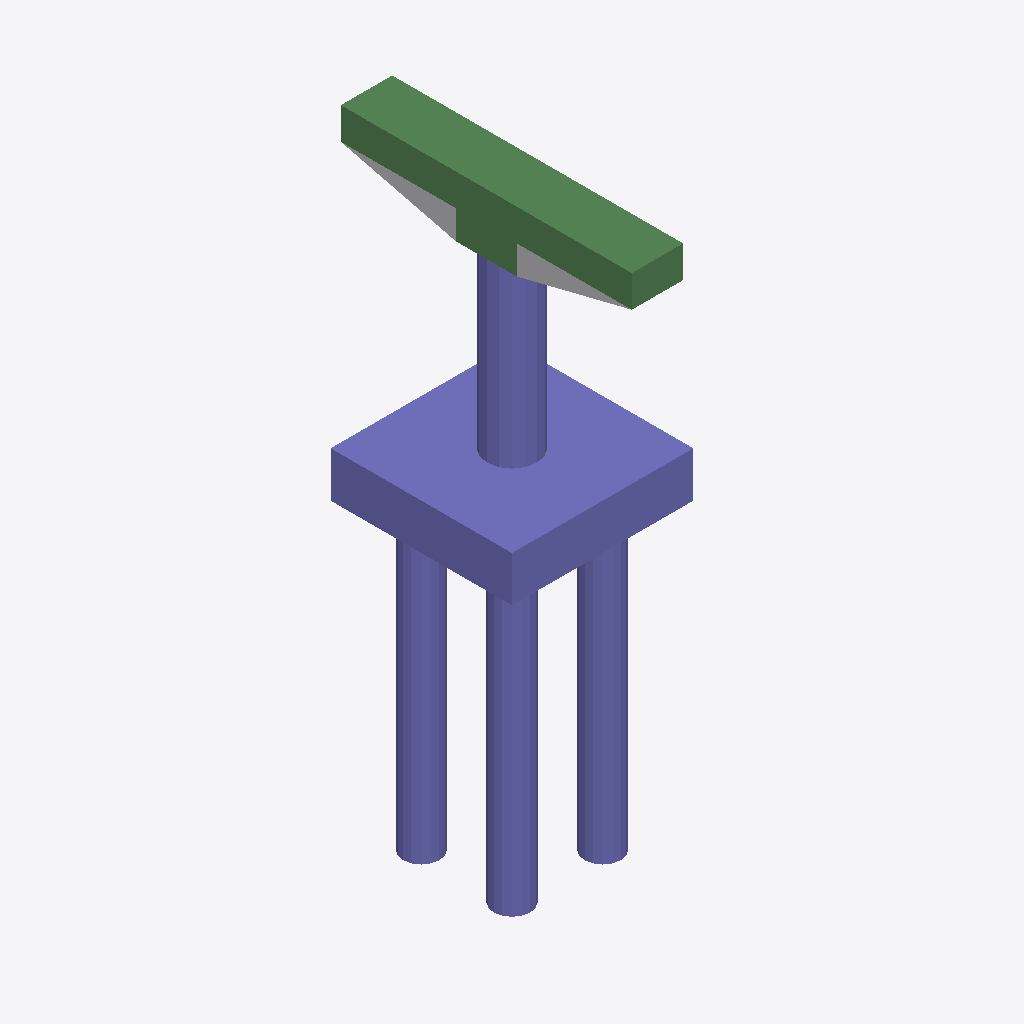
Isometric view of an IFC building model (IFC-SPF (STEP), schema IFC4, length unit foot), seen from the south-west, elements coloured by IFC class: 32 columns (violet), 8 beams (green), 1 other element (light grey).
Extent 6.0 m × 9.6 m × 19.4 m (x, y, z). Storeys (2): L1 at 0.00 m; L2 at 3.66 m. Elements (51): 42 IfcColumn, 8 IfcBeam, 1 IfcBuildingElementProxy.

HEADER;
FILE_DESCRIPTION(('ViewDefinition [ReferenceView_V1.2]','RevitIdentifiers [ContentGUID: cce383d1-e18e-4e51-a2dd-b104f550fee3, VersionGUID: eb3c1841-a784-4b3a-93f3-4f4a7dadca7e, NumberOfSaves: 0]','CoordinateReference [CoordinateBase: Shared Coordinates]','ExchangeRequirement [Structural]'),'2;1');
FILE_NAME('M_45_3L_NF_S_Sub_updated.ifc','2026-06-23T00:33:14+05:30',(''),(''),'ODA SDAI 25.12','Autodesk - Revit 27.0.20.10 (ENU) - 27.0.20.10','');
FILE_SCHEMA(('IFC4'));
ENDSEC;
DATA;
#27=IFCPROJECT('3CuuFHuOvEKQBTiGGAhm4J',#6,'Project Number',$,$,'Project Name','Project Status',(#22),#2410);
#41=IFCSITE('3CuuFHuOvEKQBTiGGAhm4H',#6,'The site:1246214',$,$,#40,$,$,.ELEMENT.,(42,21,31,401672),(-71,-3,-24,-345703),0.0,$,$);
#31=IFCBUILDING('3CuuFHuOvEKQBTiGGAhm4I',#6,'Building Name',$,$,#30,$,'Building Name',.ELEMENT.,$,$,#28);
#34=IFCBUILDINGSTOREY('2JF4e6axWHqu3u0C1FZlmi',#6,'L1',$,$,#33,$,'L1',.ELEMENT.,0.0);
#38=IFCBUILDINGSTOREY('1ZGO8hrFCHqw0v0026FpFv',#6,'L2',$,$,#37,$,'L2',.ELEMENT.,12.0);
#210=IFCCOLUMN('3hF1X1fuHBEfFpJqfzlivq',#6,'Column#61',$,$,#209,#206,'1246218',.NOTDEFINED.);
#2135=IFCCOLUMN('3hF1X1fuHBEfFpJqfzlivB',#6,'Column#9',$,$,#2134,#2131,'1246261',.NOTDEFINED.);
#433=IFCBEAM('3hF1X1fuHBEfFpJqfzlivn',#6,'Beam#64',$,$,#432,#429,'1246223',.NOTDEFINED.);
#1548=IFCBEAM('3hF1X1fuHBEfFpJqfzlivM',#6,'Beam#62',$,$,#1547,#1544,'1246248',.NOTDEFINED.);
#703=IFCBEAM('3hF1X1fuHBEfFpJqfzlivh',#6,'Beam#53',$,$,#702,#699,'1246229',.NOTDEFINED.);
#1020=IFCBEAM('3hF1X1fuHBEfFpJqfzlivY',#6,'Beam#52',$,$,#1019,#1016,'1246236',.NOTDEFINED.);
#76=IFCBUILDINGELEMENTPROXY('3hF1X1fuHBEfFpJqfzliZZ',#6,'Structural Framing 1:Structural Framing 1:1245853',$,$,#75,#73,'1245853',.NOTDEFINED.);
#1372=IFCBEAM('3hF1X1fuHBEfFpJqfzlivQ',#6,'Beam#65',$,$,#1371,#1368,'1246244',.NOTDEFINED.);
#1994=IFCCOLUMN('3hF1X1fuHBEfFpJqfzlivC',#6,'Column#33',$,$,#1993,#1990,'1246258',.NOTDEFINED.);
#351=IFCCOLUMN('3hF1X1fuHBEfFpJqfzlivp',#6,'Column#25',$,$,#350,#347,'1246221',.NOTDEFINED.);
#797=IFCCOLUMN('3hF1X1fuHBEfFpJqfzlivf',#6,'Column#41',$,$,#796,#793,'1246231',.NOTDEFINED.);
#938=IFCCOLUMN('3hF1X1fuHBEfFpJqfzliva',#6,'Column#29',$,$,#937,#934,'1246234',.NOTDEFINED.);
#1208=IFCCOLUMN('3hF1X1fuHBEfFpJqfzlivU',#6,'Column#37',$,$,#1207,#1204,'1246240',.NOTDEFINED.);
#527=IFCCOLUMN('3hF1X1fuHBEfFpJqfzlivl',#6,'Column#45',$,$,#526,#523,'1246225',.NOTDEFINED.);
#1290=IFCCOLUMN('3hF1X1fuHBEfFpJqfzlivS',#6,'Column#49',$,$,#1289,#1286,'1246242',.NOTDEFINED.);
#1724=IFCCOLUMN('3hF1X1fuHBEfFpJqfzlivI',#6,'Column#21',$,$,#1723,#1720,'1246252',.NOTDEFINED.);
#480=IFCCOLUMN('3hF1X1fuHBEfFpJqfzlivk',#6,'Column#17',$,$,#479,#476,'1246224',.NOTDEFINED.);
#1337=IFCCOLUMN('3hF1X1fuHBEfFpJqfzlivT',#6,'Column#20',$,$,#1336,#1333,'1246243',.NOTDEFINED.);
#2182=IFCCOLUMN('3hF1X1fuHBEfFpJqfzliv8',#6,'Column#19',$,$,#2181,#2178,'1246262',.NOTDEFINED.);
#1161=IFCCOLUMN('3hF1X1fuHBEfFpJqfzlivX',#6,'Column#40',$,$,#1160,#1157,'1246239',.NOTDEFINED.);
#1853=IFCCOLUMN('3hF1X1fuHBEfFpJqfzlivH',#6,'Column#39',$,$,#1852,#1849,'1246255',.NOTDEFINED.);
#175=IFCCOLUMN('3hF1X1fuHBEfFpJqfzlivt',#6,'Column#24',$,$,#174,#171,'1246217',.NOTDEFINED.);
#304=IFCCOLUMN('3hF1X1fuHBEfFpJqfzlivo',#6,'Column#27',$,$,#303,#300,'1246220',.NOTDEFINED.);
#398=IFCCOLUMN('3hF1X1fuHBEfFpJqfzlivm',#6,'Column#48',$,$,#397,#394,'1246222',.NOTDEFINED.);
#574=IFCCOLUMN('3hF1X1fuHBEfFpJqfzlivi',#6,'Column#28',$,$,#573,#570,'1246226',.NOTDEFINED.);
#621=IFCCOLUMN('3hF1X1fuHBEfFpJqfzlivj',#6,'Column#43',$,$,#620,#617,'1246227',.NOTDEFINED.);
#1419=IFCCOLUMN('3hF1X1fuHBEfFpJqfzlivR',#6,'Column#44',$,$,#1418,#1415,'1246245',.NOTDEFINED.);
#1595=IFCCOLUMN('3hF1X1fuHBEfFpJqfzlivN',#6,'Column#36',$,$,#1594,#1591,'1246249',.NOTDEFINED.);
#2041=IFCCOLUMN('3hF1X1fuHBEfFpJqfzlivD',#6,'Column#47',$,$,#2040,#2037,'1246259',.NOTDEFINED.);
#2229=IFCCOLUMN('3hF1X1fuHBEfFpJqfzliv9',#6,'Column#23',$,$,#2228,#2225,'1246263',.NOTDEFINED.);
#2276=IFCCOLUMN('3hF1X1fuHBEfFpJqfzliv6',#6,'Column#35',$,$,#2275,#2272,'1246264',.NOTDEFINED.);
#1466=IFCCOLUMN('3hF1X1fuHBEfFpJqfzlivO',#6,'Column#32',$,$,#1465,#1462,'1246246',.NOTDEFINED.);
#1513=IFCCOLUMN('3hF1X1fuHBEfFpJqfzlivP',#6,'Column#31',$,$,#1512,#1509,'1246247',.NOTDEFINED.);
#1677=IFCBEAM('3hF1X1fuHBEfFpJqfzlivL',#6,'Beam#63',$,$,#1676,#1673,'1246251',.NOTDEFINED.);
#668=IFCCOLUMN('3hF1X1fuHBEfFpJqfzlivg',#6,'Column#16',$,$,#667,#664,'1246228',.NOTDEFINED.);
#891=IFCCOLUMN('3hF1X1fuHBEfFpJqfzlivd',#6,'Column#15',$,$,#890,#887,'1246233',.NOTDEFINED.);
#1806=IFCBEAM('3hF1X1fuHBEfFpJqfzlivG',#6,'Beam#57',$,$,#1805,#1802,'1246254',.NOTDEFINED.);
#1243=IFCBEAM('3hF1X1fuHBEfFpJqfzlivV',#6,'Beam#54',$,$,#1242,#1239,'1246241',.NOTDEFINED.);
#750=IFCCOLUMN('3hF1X1fuHBEfFpJqfzlive',#6,'Column#13',$,$,#749,#746,'1246230',.NOTDEFINED.);
#1067=IFCCOLUMN('3hF1X1fuHBEfFpJqfzlivZ',#6,'Column#11',$,$,#1066,#1063,'1246237',.NOTDEFINED.);
#2088=IFCCOLUMN('3hF1X1fuHBEfFpJqfzlivA',#6,'Column#12',$,$,#2087,#2084,'1246260',.NOTDEFINED.);
ENDSEC;
